Run: headless pygame with SDL's dummy video driver; simulated clock (each Clock.tick advances the game by its frame time, no real sleeping); random seed 0; keys injected as events and as key.get_pressed() state; no mouse input.
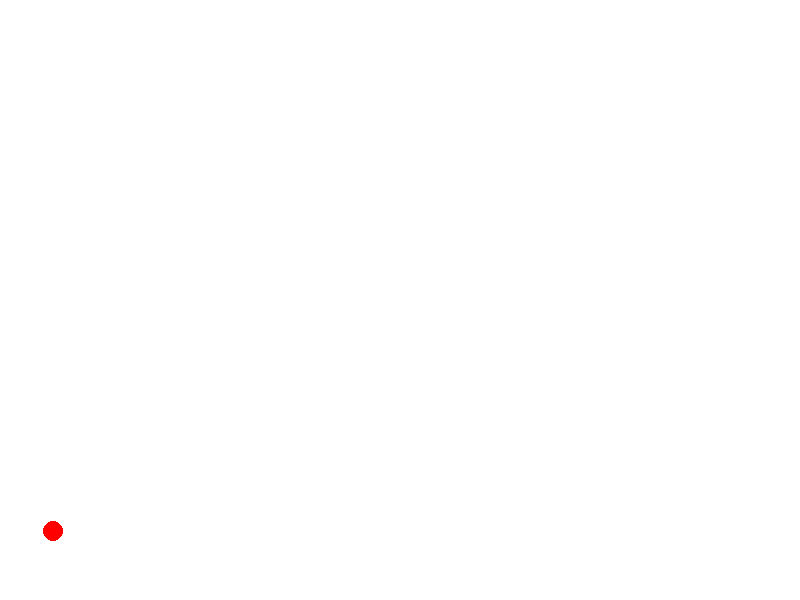
Frame 1 of 4 · flips 1–60 · no input
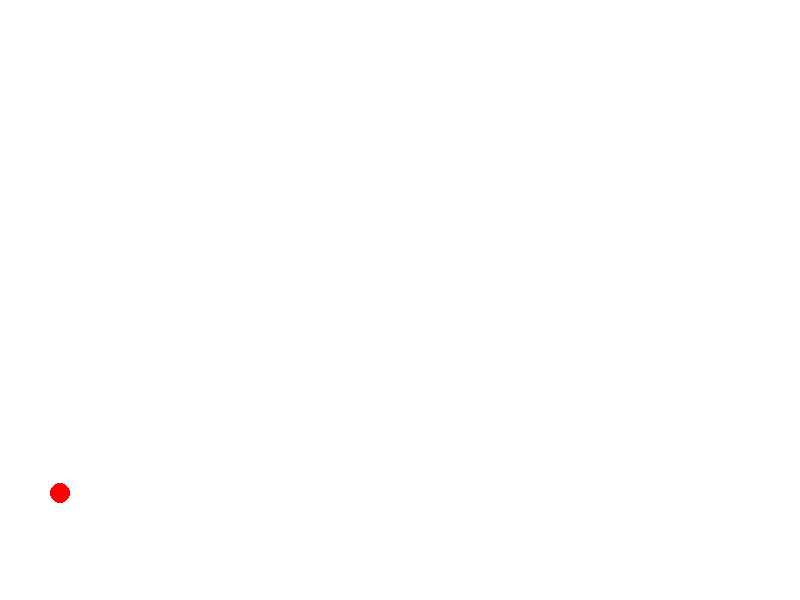
Frame 2 of 4 · flips 61–180 · tapped SPACE, RETURN · held RIGHT (→), D
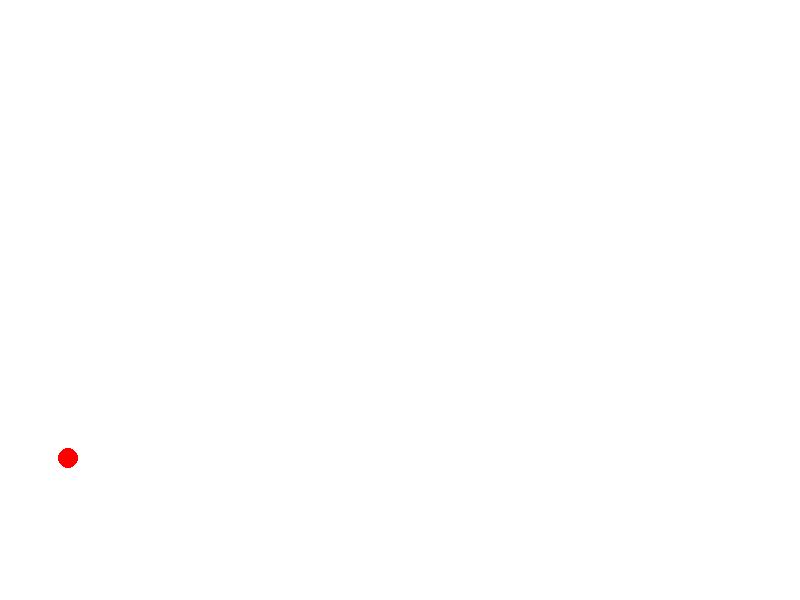
Frame 3 of 4 · flips 181–300 · held DOWN (↓), S
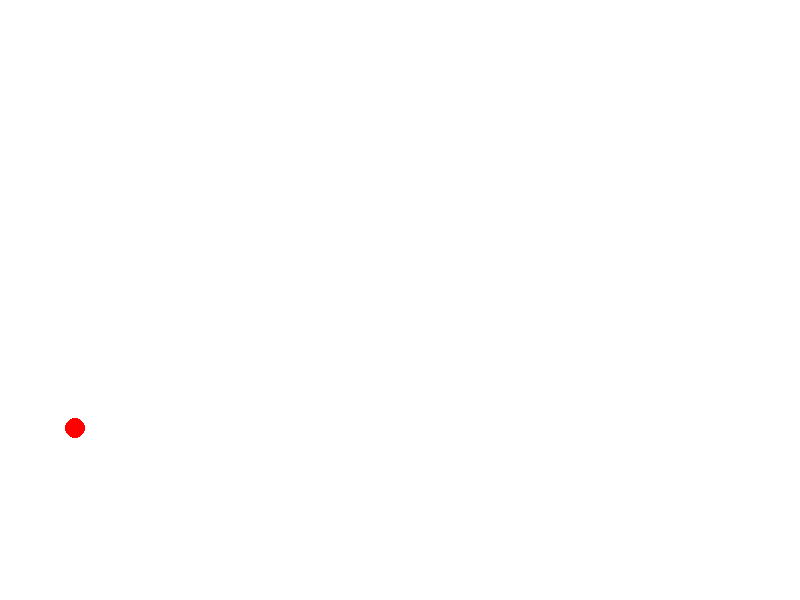
Frame 4 of 4 · flips 301–420 · held LEFT (←), A, UP (↑), W

The pygame program that drew these frames:

import pygame
import math
import time

# Inicializar pygame
pygame.init()

# Configuración de la pantalla
WIDTH, HEIGHT = 800, 600
screen = pygame.display.set_mode((WIDTH, HEIGHT))
pygame.display.set_caption("Simulación de Lanzamiento de Proyectil")

# Colores
WHITE = (255, 255, 255)
RED = (255, 0, 0)

# Parámetros físicos
g = 9.81  # Gravedad (m/s^2)
dt = 0.005  # Paso de tiempo
coef_rebote = 0.7  # Coeficiente de restitución para el rebote

# Convertir coordenadas a las de pygame
def convertir_coordenadas(x, y):
    return int(x), HEIGHT - int(y)

def lanzar_proyectil(velocidad, angulo):
    angulo_rad = math.radians(angulo)
    vx = velocidad * math.cos(angulo_rad)
    vy = velocidad * math.sin(angulo_rad)
    
    x, y = 50, 50  # Posición inicial
    trayectoria = [(x, y)]
    
    while x < WIDTH:
        x += vx * dt
        vy -= g * dt
        y += vy * dt
        
        if y <= 50:
            y = 50
            vy = -vy * coef_rebote
            if abs(vy) < 1:  # Condición de parada si la velocidad es muy baja
                break
        
        trayectoria.append((x, y))
    
    return trayectoria

def main():
    running = True
    trayectoria = lanzar_proyectil(70, 80)  # Velocidad de 50 m/s, ángulo de 45°
    
    index = 0
    
    while running:
        screen.fill(WHITE)
        
        for event in pygame.event.get():
            if event.type == pygame.QUIT:
                running = False
        
        if index < len(trayectoria):
            pygame.draw.circle(screen, RED, convertir_coordenadas(*trayectoria[index]), 10)
            index += 1
            time.sleep(dt/10)  # Reducir tiempo de espera para animación más fluida
        
        pygame.display.flip()
        
    pygame.quit()

if __name__ == "__main__":
    main()
